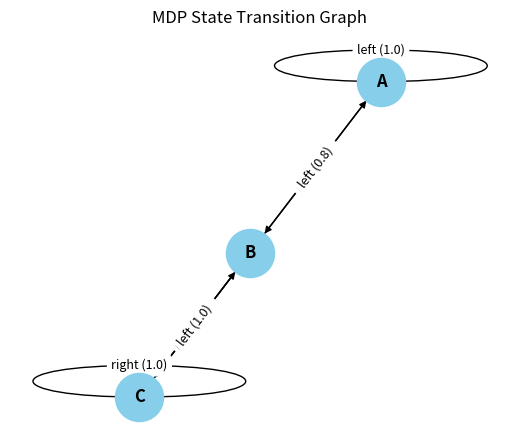

Here is the Python script that generated this plot:
from typing import Dict, Tuple, List
import numpy as np

states: List[str] = ["A", "B", "C"]
actions: List[str] = ["left", "right"]

# Transition probabilities: P[s][a] = list of (prob, next_state)
P: Dict[str, Dict[str, List[Tuple[float, str]]]] = {
    "A": {"left": [(1.0, "A")], "right": [(1.0, "B")]},
    "B": {"left": [(0.8, "A"), (0.2, "C")], "right": [(1.0, "C")]},
    "C": {"left": [(1.0, "B")], "right": [(1.0, "C")]},
}

# Rewards: R[s][a][s'] = reward
R: Dict[str, Dict[str, Dict[str, float]]] = {
    "A": {"left": {"A": 0.0}, "right": {"B": 1.0}},
    "B": {"left": {"A": 0.0, "C": 2.0}, "right": {"C": 3.0}},
    "C": {"left": {"B": 0.0}, "right": {"C": 0.0}},
}
gamma: float = 0.9

import random


def sample_next_state(s: str, a: str) -> str:
    p_list = P[s][a]
    probs, next_states = zip(*[(p, s2) for p, s2 in p_list])
    return random.choices(next_states, weights=probs)[0]


def get_reward(s: str, a: str, s2: str) -> float:
    return R[s][a][s2]


def run_episode(policy: Dict[str, str] | None = None, max_steps: int = 10) -> float:
    s = "A"
    total_reward = 0.0
    trajectory = []
    for t in range(max_steps):
        a = policy[s] if policy and policy[s] else random.choice(actions)
        s2 = sample_next_state(s, a)
        r = get_reward(s, a, s2)
        total_reward += r
        trajectory.append((s, a, r, s2))
        s = s2
    print("Trajectory:", trajectory)
    print("Total reward:", total_reward)
    return total_reward


ep_rewards = [run_episode() for _ in range(5)]
print("Average reward:", np.mean(ep_rewards))

import networkx as nx
import matplotlib.pyplot as plt

G = nx.MultiDiGraph()
for s in P:
    for a in P[s]:
        for prob, s2 in P[s][a]:
            label = f"{a} ({prob})"
            G.add_edge(s, s2, label=label)

pos = nx.spring_layout(G, seed=1)
plt.figure(figsize=(5, 4))
nx.draw(
    G, pos, with_labels=True, node_size=1200, node_color="skyblue", font_weight="bold"
)
edge_labels = {(u, v, k["label"]): k["label"] for u, v, k in G.edges(data=True)}
edge_labels = {(u, v): d["label"] for u, v, d in G.edges(data=True)}
nx.draw_networkx_edge_labels(G, pos, edge_labels=edge_labels, font_size=9)
plt.title("MDP State Transition Graph")
plt.show()
